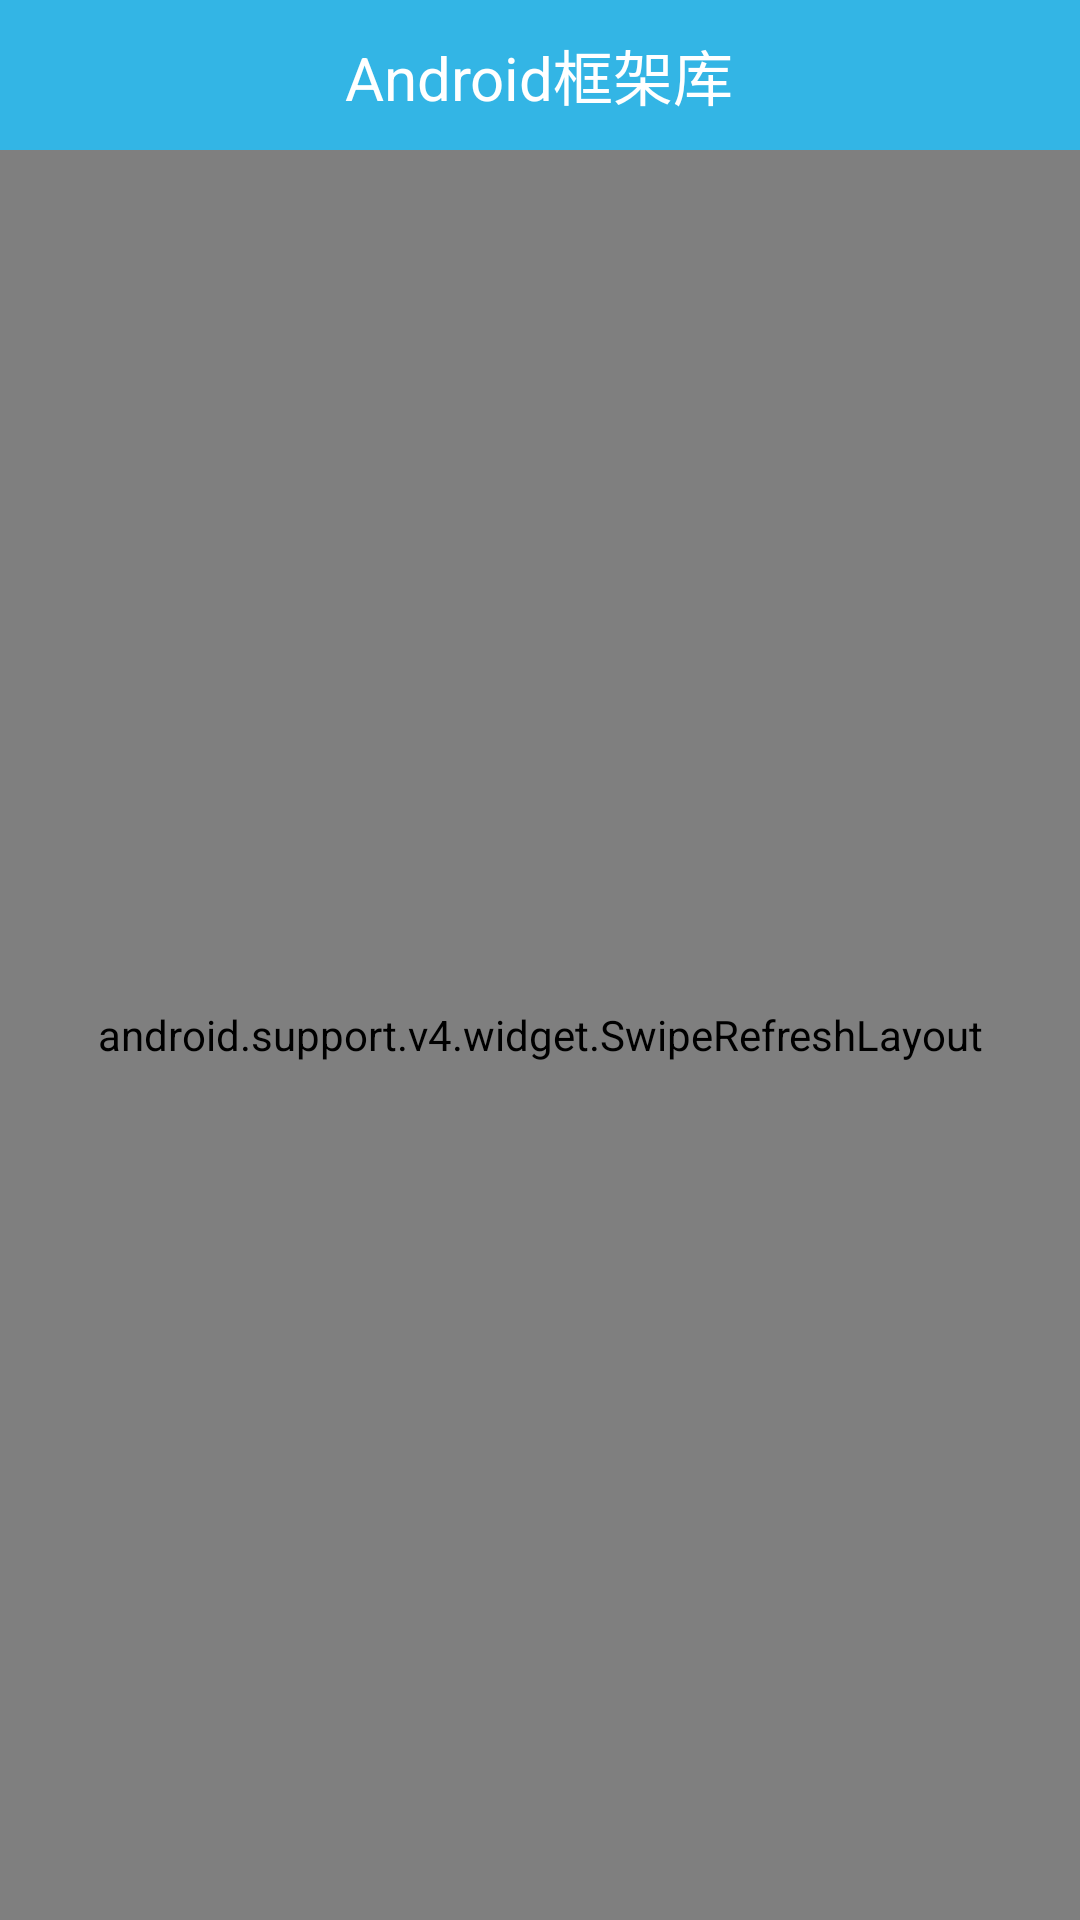

Here is an Android app screen rendered from its layout file. Give the layout XML and the strings, colors and styles it references.
<!-- AndroidManifest.xml: application theme AppTheme -->
<!-- res/layout/activity_banner_main.xml -->
<LinearLayout xmlns:android="http://schemas.android.com/apk/res/android"
    xmlns:tools="http://schemas.android.com/tools"
    android:layout_width="match_parent"
    android:layout_height="match_parent"
    android:orientation="vertical">

    <include layout="@layout/titlebar"/>

    <android.support.v4.widget.SwipeRefreshLayout
        android:id="@+id/swipe"
        android:layout_width="match_parent"
        android:layout_height="match_parent">

        <ListView
            android:id="@+id/list"
            android:layout_width="match_parent"
            android:layout_height="match_parent"
            android:divider="@null"/>
    </android.support.v4.widget.SwipeRefreshLayout>
</LinearLayout>
<!-- res/layout/titlebar.xml (included above) -->
<?xml version="1.0" encoding="utf-8"?>
<LinearLayout xmlns:android="http://schemas.android.com/apk/res/android"
    android:layout_width="match_parent"
    android:layout_height="50dp"
    android:background="@android:color/holo_blue_light"
    android:id="@+id/titlebar"
    android:gravity="center"
    android:orientation="horizontal">


    <TextView
        android:id="@+id/tv_title"
        android:layout_width="wrap_content"
        android:layout_height="wrap_content"
        android:text="Android框架库"
        android:textColor="@android:color/white"
        android:textSize="20sp" />

</LinearLayout>
<!-- resources referenced by this layout -->
<resources>
  <style name="AppTheme" parent="Theme.AppCompat.Light.DarkActionBar">
          
          <item name="colorPrimary">@color/colorPrimary</item>
          <item name="colorPrimaryDark">@color/colorPrimaryDark</item>
          <item name="colorAccent">@color/colorAccent</item>
      </style>
  <color name="colorPrimary">#3F51B5</color>
  <color name="colorPrimaryDark">#303F9F</color>
  <color name="colorAccent">#FF4081</color>
</resources>
